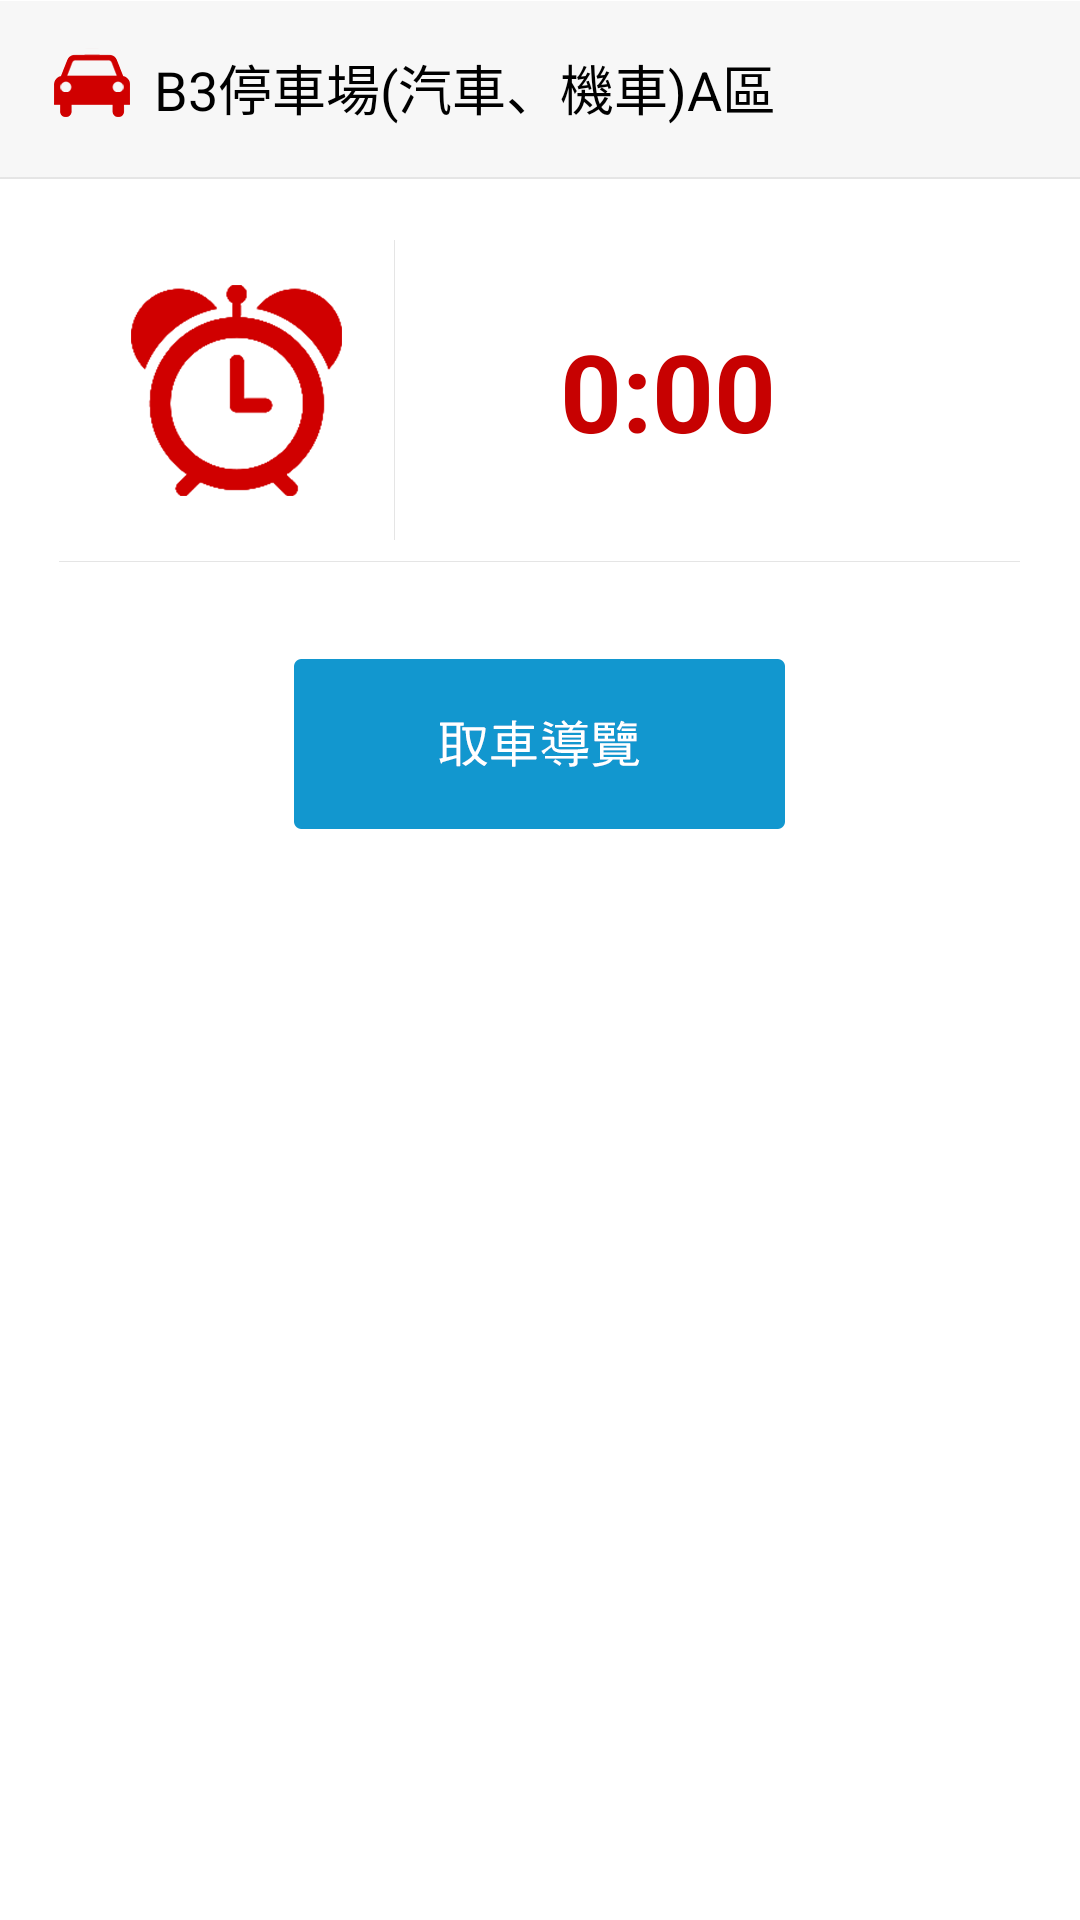

Layout XML and referenced resources for this Android screen:
<!-- AndroidManifest.xml: application theme CustomActionBar -->
<!-- res/layout/park_info.xml -->
<?xml version="1.0" encoding="utf-8"?>
<RelativeLayout xmlns:android="http://schemas.android.com/apk/res/android"
    android:layout_width="match_parent"
    android:layout_height="match_parent"
    android:background="#ffffff"
    android:orientation="vertical" >

    <ImageView
        android:id="@+id/imageView1"
        android:layout_width="wrap_content"
        android:layout_height="wrap_content"
        android:layout_alignParentLeft="true"
        android:layout_alignParentTop="true"
        android:src="@drawable/bg_name_field" />

    <ImageView
        android:id="@+id/imageView2"
        android:layout_width="wrap_content"
        android:layout_height="wrap_content"
        android:layout_alignParentLeft="true"
        android:layout_alignParentTop="true"
        android:layout_marginLeft="18dp"
        android:layout_marginTop="16dp"
        android:src="@drawable/icon_little_car" />

    <TextView
        android:id="@+id/textView1"
        android:layout_width="wrap_content"
        android:layout_height="wrap_content"
        android:layout_alignTop="@+id/imageView2"
        android:layout_toRightOf="@+id/imageView2"
        android:paddingLeft="8dp"
        android:text="@string/layout_list_item1"
        android:textAppearance="?android:attr/textAppearanceMedium" />

    <ImageView
        android:id="@+id/imageView3"
        android:layout_width="wrap_content"
        android:layout_height="wrap_content"
        android:layout_below="@+id/imageView1"
        android:layout_centerHorizontal="true"
        android:layout_marginTop="20dp"
        android:src="@drawable/bg_setting_time" />

    <ImageView
        android:id="@+id/btnNavigation"
        android:layout_width="wrap_content"
        android:layout_height="wrap_content"
        android:layout_below="@+id/imageView3"
        android:layout_centerHorizontal="true"
        android:layout_marginTop="32dp"
        
        android:src="@drawable/btn_navigation_parking" />

    <TextView
        android:id="@+id/txtSettingTime"
        android:layout_width="wrap_content"
        android:layout_height="wrap_content"
        android:layout_alignRight="@+id/textView1"
        android:layout_alignTop="@+id/imageView3"
        android:layout_marginTop="26dp"
        android:text="0:00"
        android:textAppearance="?android:attr/textAppearanceLarge"
        android:textColor="#c70101"
        android:textSize="36sp"
        android:textStyle="bold" />

</RelativeLayout>
<!-- resources referenced by this layout -->
<resources>
  <!-- drawable bg_name_field: png bitmap (drawable-xxhdpi, 1767 bytes) -->
  <!-- drawable bg_setting_time: png bitmap (drawable-xxhdpi, 13092 bytes) -->
  <!-- drawable btn_navigation_parking: png bitmap (drawable-xxhdpi, 5344 bytes) -->
  <!-- drawable icon_little_car: png bitmap (drawable-xxhdpi, 2204 bytes) -->
  <string name="layout_list_item1">B3停車場(汽車、機車)A區</string>
  <style name="CustomActionBar" parent="android:style/Theme.Holo.Light">
          <item name="android:actionBarStyle">@style/MyActionBarStyle</item>
      </style>
  <style name="MyActionBarStyle" parent="android:style/Widget.Holo.Light.ActionBar">
          <item name="android:background">@drawable/bg_actionbar</item>
          <item name="android:titleTextStyle">@style/MyActionBarTitleText</item>
      </style>
  <!-- drawable bg_actionbar: png bitmap (drawable-xxhdpi, 44073 bytes) -->
  <style name="MyActionBarTitleText" parent="@android:style/TextAppearance.Holo.Widget.ActionBar.Title">
          <item name="android:textColor">@color/white</item>
          <item name="android:paddingLeft">5dp</item>
      </style>
  <color name="white">#ffffffff</color>
</resources>
